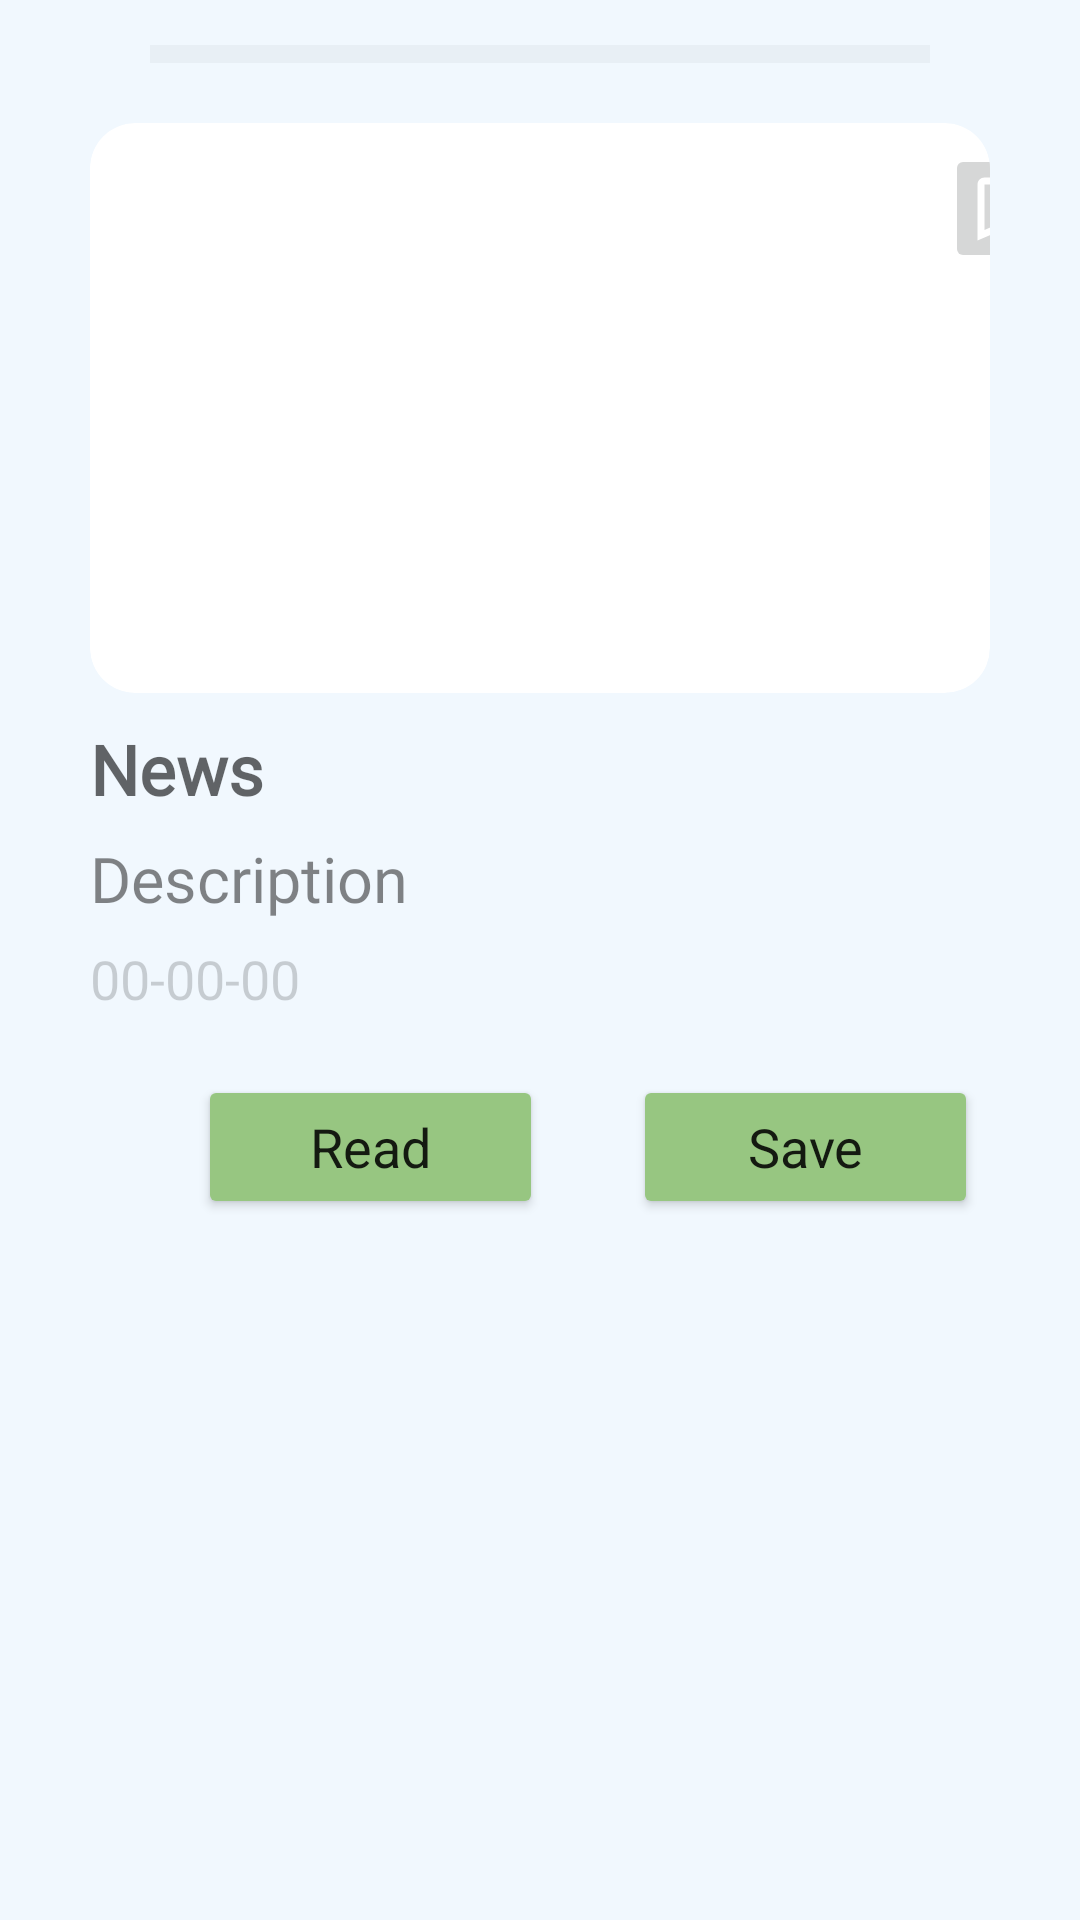

This screen was rendered from an Android layout file. Write that file and the resources it references.
<!-- AndroidManifest.xml: application theme Theme.NewsB -->
<!-- res/layout/news_unit.xml -->
<?xml version="1.0" encoding="utf-8"?>
<androidx.constraintlayout.widget.ConstraintLayout xmlns:android="http://schemas.android.com/apk/res/android"
    xmlns:app="http://schemas.android.com/apk/res-auto"
    xmlns:tools="http://schemas.android.com/tools"
    android:layout_width="match_parent"
    android:layout_height="wrap_content"
    android:layout_marginBottom="7dp"
    android:background="#F1F8FE">

    <View
        android:id="@+id/divider"
        android:layout_width="match_parent"
        android:layout_height="6dp"
        android:layout_marginTop="15dp"
        android:layout_marginHorizontal="50dp"
        android:alpha="0.3"
        android:background="?android:attr/listDivider"
        app:layout_constraintTop_toTopOf="parent"
        app:layout_constraintEnd_toEndOf="parent"
        app:layout_constraintStart_toStartOf="parent" />

    <androidx.cardview.widget.CardView
        android:id="@+id/cvPicture"
        android:layout_width="match_parent"
        android:layout_height="190dp"
        android:layout_marginTop="20dp"
        android:layout_marginHorizontal="30dp"
        app:cardCornerRadius="15dp"
        app:cardElevation="0dp"
        app:layout_constraintEnd_toEndOf="parent"
        app:layout_constraintStart_toStartOf="parent"
        app:layout_constraintTop_toBottomOf="@+id/divider">

        <ImageView
            android:id="@+id/ivNews"
            android:scaleType="centerCrop"
            android:adjustViewBounds="true"
            android:layout_width="match_parent"
            android:layout_height="match_parent"
            app:layout_constraintEnd_toEndOf="parent"
            app:layout_constraintStart_toStartOf="parent" />

        <ImageButton
            android:id="@+id/btBookmark"
            android:layout_width="38dp"
            android:layout_height="43dp"
            android:layout_marginStart="285dp"
            android:layout_marginTop="7dp"
            app:layout_constraintEnd_toEndOf="parent"
            app:layout_constraintTop_toTopOf="parent"
            app:srcCompat="@drawable/bookmark_small"
            tools:ignore="SpeakableTextPresentCheck,TouchTargetSizeCheck" />

    </androidx.cardview.widget.CardView>

    <TextView
        android:id="@+id/tvNews"
        android:layout_width="match_parent"
        android:layout_height="wrap_content"
        android:layout_marginTop="10dp"
        android:hint="News"
        android:textSize="23sp"
        android:lineSpacingExtra="7sp"
        android:fontFamily="@font/queens_bold"
        android:textStyle="bold"
        android:textColor="@color/black"
        android:layout_marginHorizontal="30dp"
        app:layout_constraintEnd_toEndOf="parent"
        app:layout_constraintStart_toStartOf="parent"
        app:layout_constraintTop_toBottomOf="@+id/cvPicture"
        tools:ignore="HardcodedText" />
    <TextView
        android:id="@+id/tvDescription"
        android:layout_width="match_parent"
        android:layout_height="wrap_content"
        android:layout_marginTop="7dp"
        android:hint="Description"
        android:textSize="21sp"
        android:lineSpacingExtra="6sp"
        android:fontFamily="@font/queens"
        android:alpha="0.8"
        android:textColor="@color/black"
        android:layout_marginHorizontal="30dp"
        app:layout_constraintEnd_toEndOf="parent"
        app:layout_constraintStart_toStartOf="parent"
        app:layout_constraintTop_toBottomOf="@+id/tvNews"
        tools:ignore="HardcodedText" />
    <TextView
        android:id="@+id/tvDate"
        android:layout_width="match_parent"
        android:layout_height="wrap_content"
        android:layout_marginTop="7dp"
        android:hint="00-00-00"
        android:alpha="0.3"
        android:textSize="18sp"
        android:textColor="@color/black"
        android:layout_marginHorizontal="30dp"
        app:layout_constraintEnd_toEndOf="parent"
        app:layout_constraintStart_toStartOf="parent"
        app:layout_constraintTop_toBottomOf="@+id/tvDescription"
        tools:ignore="HardcodedText" />

    <LinearLayout
        android:id="@+id/llButtons"
        android:layout_width="match_parent"
        android:layout_height="wrap_content"
        android:layout_marginHorizontal="30dp"
        app:layout_constraintEnd_toEndOf="parent"
        app:layout_constraintStart_toStartOf="parent"
        app:layout_constraintTop_toBottomOf="@+id/tvDate">

        <Button
            android:id="@+id/btRead"
            android:layout_width="115dp"
            android:layout_height="48dp"
            android:layout_marginStart="36dp"
            android:layout_marginTop="20dp"
            android:backgroundTint="#97C681"
            android:text="Read"
            android:textSize="18sp"
            android:textAppearance="@style/TextAppearance.AppCompat"
            android:bottomLeftRadius="25dp"
            android:bottomRightRadius="25dp"
            android:topLeftRadius="25dp"
            android:topRightRadius="25dp"
            tools:ignore="HardcodedText,TouchTargetSizeCheck" />


        <Button
            android:id="@+id/btSave"
            android:layout_width="115dp"
            android:layout_height="48dp"
            android:layout_marginTop="20dp"
            android:layout_marginLeft="30dp"
            android:backgroundTint="#97C681"
            android:text="Save"
            android:textSize="18sp"
            android:textAppearance="@style/TextAppearance.AppCompat"
            android:bottomLeftRadius="25dp"
            android:bottomRightRadius="25dp"
            android:topLeftRadius="25dp"
            android:topRightRadius="25dp"
            tools:ignore="HardcodedText,TouchTargetSizeCheck" />


    </LinearLayout>












</androidx.constraintlayout.widget.ConstraintLayout>
<!-- resources referenced by this layout -->
<resources>
  <color name="black">#FF000000</color>
  <!-- drawable bookmark_small (drawable) -->
  <vector android:height="28dp" android:tint="#ffffff"
      android:viewportHeight="24" android:viewportWidth="24"
      android:width="28dp" xmlns:android="http://schemas.android.com/apk/res/android">
      <path android:fillColor="@android:color/white" android:pathData="M17,3L7,3c-1.1,0 -1.99,0.9 -1.99,2L5,21l7,-3 7,3L19,5c0,-1.1 -0.9,-2 -2,-2zM17,18l-5,-2.18L7,18L7,5h10v13z"/>
  </vector>
  <style name="Theme.NewsB" parent="Theme.MaterialComponents.DayNight.DarkActionBar">
          
          <item name="colorPrimary">@color/purple_500</item>
          <item name="colorPrimaryVariant">@color/purple_700</item>
          <item name="colorOnPrimary">@color/white</item>
          
          <item name="colorSecondary">@color/teal_200</item>
          <item name="colorSecondaryVariant">@color/teal_700</item>
          <item name="colorOnSecondary">@color/black</item>
          
          <item name="android:statusBarColor" tools:targetApi="l">?attr/colorPrimaryVariant</item>
          
      </style>
  <color name="purple_500">#FF6200EE</color>
  <color name="purple_700">#FF3700B3</color>
  <color name="white">#FFFFFFFF</color>
  <color name="teal_200">#FF03DAC5</color>
  <color name="teal_700">#FF018786</color>
</resources>
